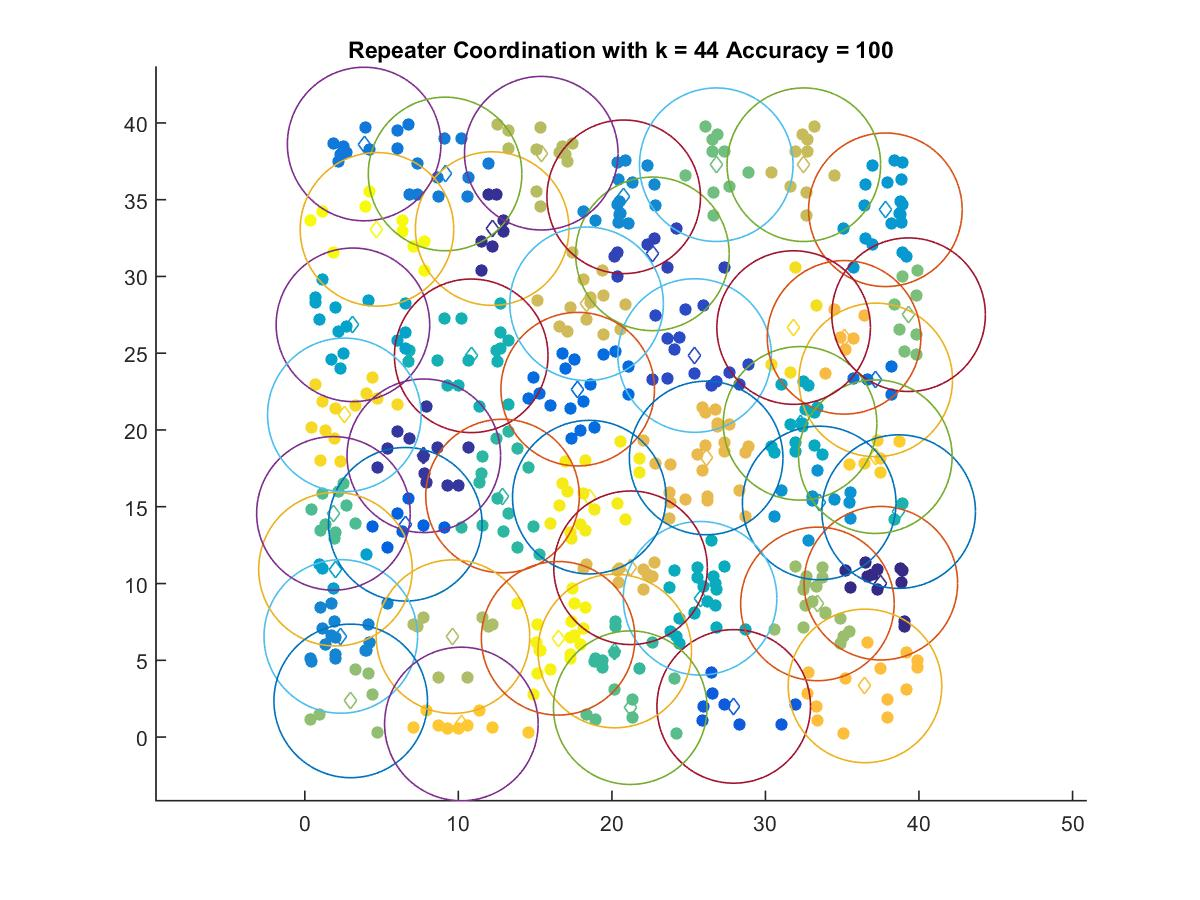

The table this chart was drawn from, first rows:
37.516, 10.02
12.2, 33.12
7.75, 18.32
22.64, 31.47
25.39, 24.85
27.93, 1.996
6.545, 13.86
17.77, 22.66
37.18, 23.26
3.864, 38.62
9.135, 36.67
2.342, 6.552
20.77, 35.19
33.5, 15.25
37.81, 34.34
1.996, 10.93
3.132, 26.85
32.25, 20.43
25.74, 9.039
10.84, 24.83
38.68, 14.68
12.88, 15.7
20.18, 5.604
1.862, 14.57
21.2, 1.914
26.8, 37.28
39.32, 27.51
2.989, 2.354
33.38, 8.671
9.649, 6.54
15.4, 38.03
32.5, 37.28
18.35, 28.22
21.21, 11.03
26.14, 18.18
35.12, 26.03
36.48, 3.33
10.2, 0.8514
37.16, 18.26
2.574, 20.98
31.84, 26.67
18.53, 15.63
16.5, 6.433
4.698, 33.07
